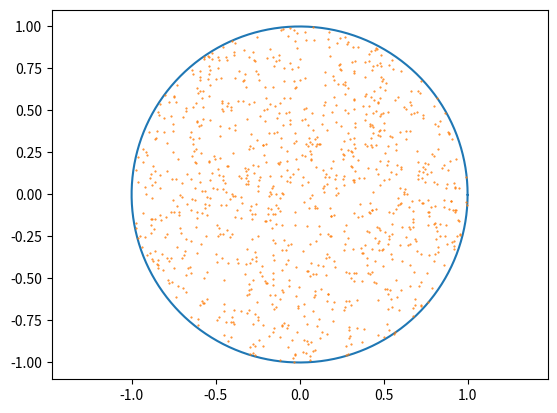

Here is the Python script that generated this plot:
"""
calculate the average distance of two random points in a unit circle
"""

import numpy as np
import matplotlib.pyplot as plt


def draw(X=None, Y=None):
    theta = np.arange(0, 2*np.pi, 0.01)
    r = 1.0
    plt.plot(np.cos(theta)*r, np.sin(theta)*r)
    plt.axis('equal')
    plt.plot(X, Y, '.', markersize=1)
    plt.show()


def generate_random_points(N=100):
    theta = np.random.rand(N) * 2 * np.pi
    r = np.random.rand(N)
    # use square root for the correct distribution
    # otherwise the generated points tend to be gathered
    # in the center of the disc
    r = np.sqrt(r)
    return np.cos(theta)*r, np.sin(theta)*r


def generate_random_points_reject(N=100):
    X = []
    Y = []
    i = 0
    while i < N:
        x = np.random.rand() * 2 - 1
        y = np.random.rand() * 2 - 1
        if x*x + y*y <= 1.0:
            X.append(x)
            Y.append(y)
            i += 1
    return np.array(X), np.array(Y)


def cal_avg_dist(X, Y):
    N = len(X)
    dist = 0
    n = 0
    for i in range(N-1):
        for j in range(i+1, N):
            dist += np.sqrt((X[i] - X[j])**2 + (Y[i] - Y[j])**2)
            n += 1
    return dist / n


if __name__ == '__main__':
    X, Y = generate_random_points(1000)
    print("True avg dist: " + "{:.4f}".format(128/45/np.pi))
    print("N = " + str(len(X)) + ", calculated avg dist: " +
          "{:.4f}".format(cal_avg_dist(X, Y)))
    draw(X, Y)
